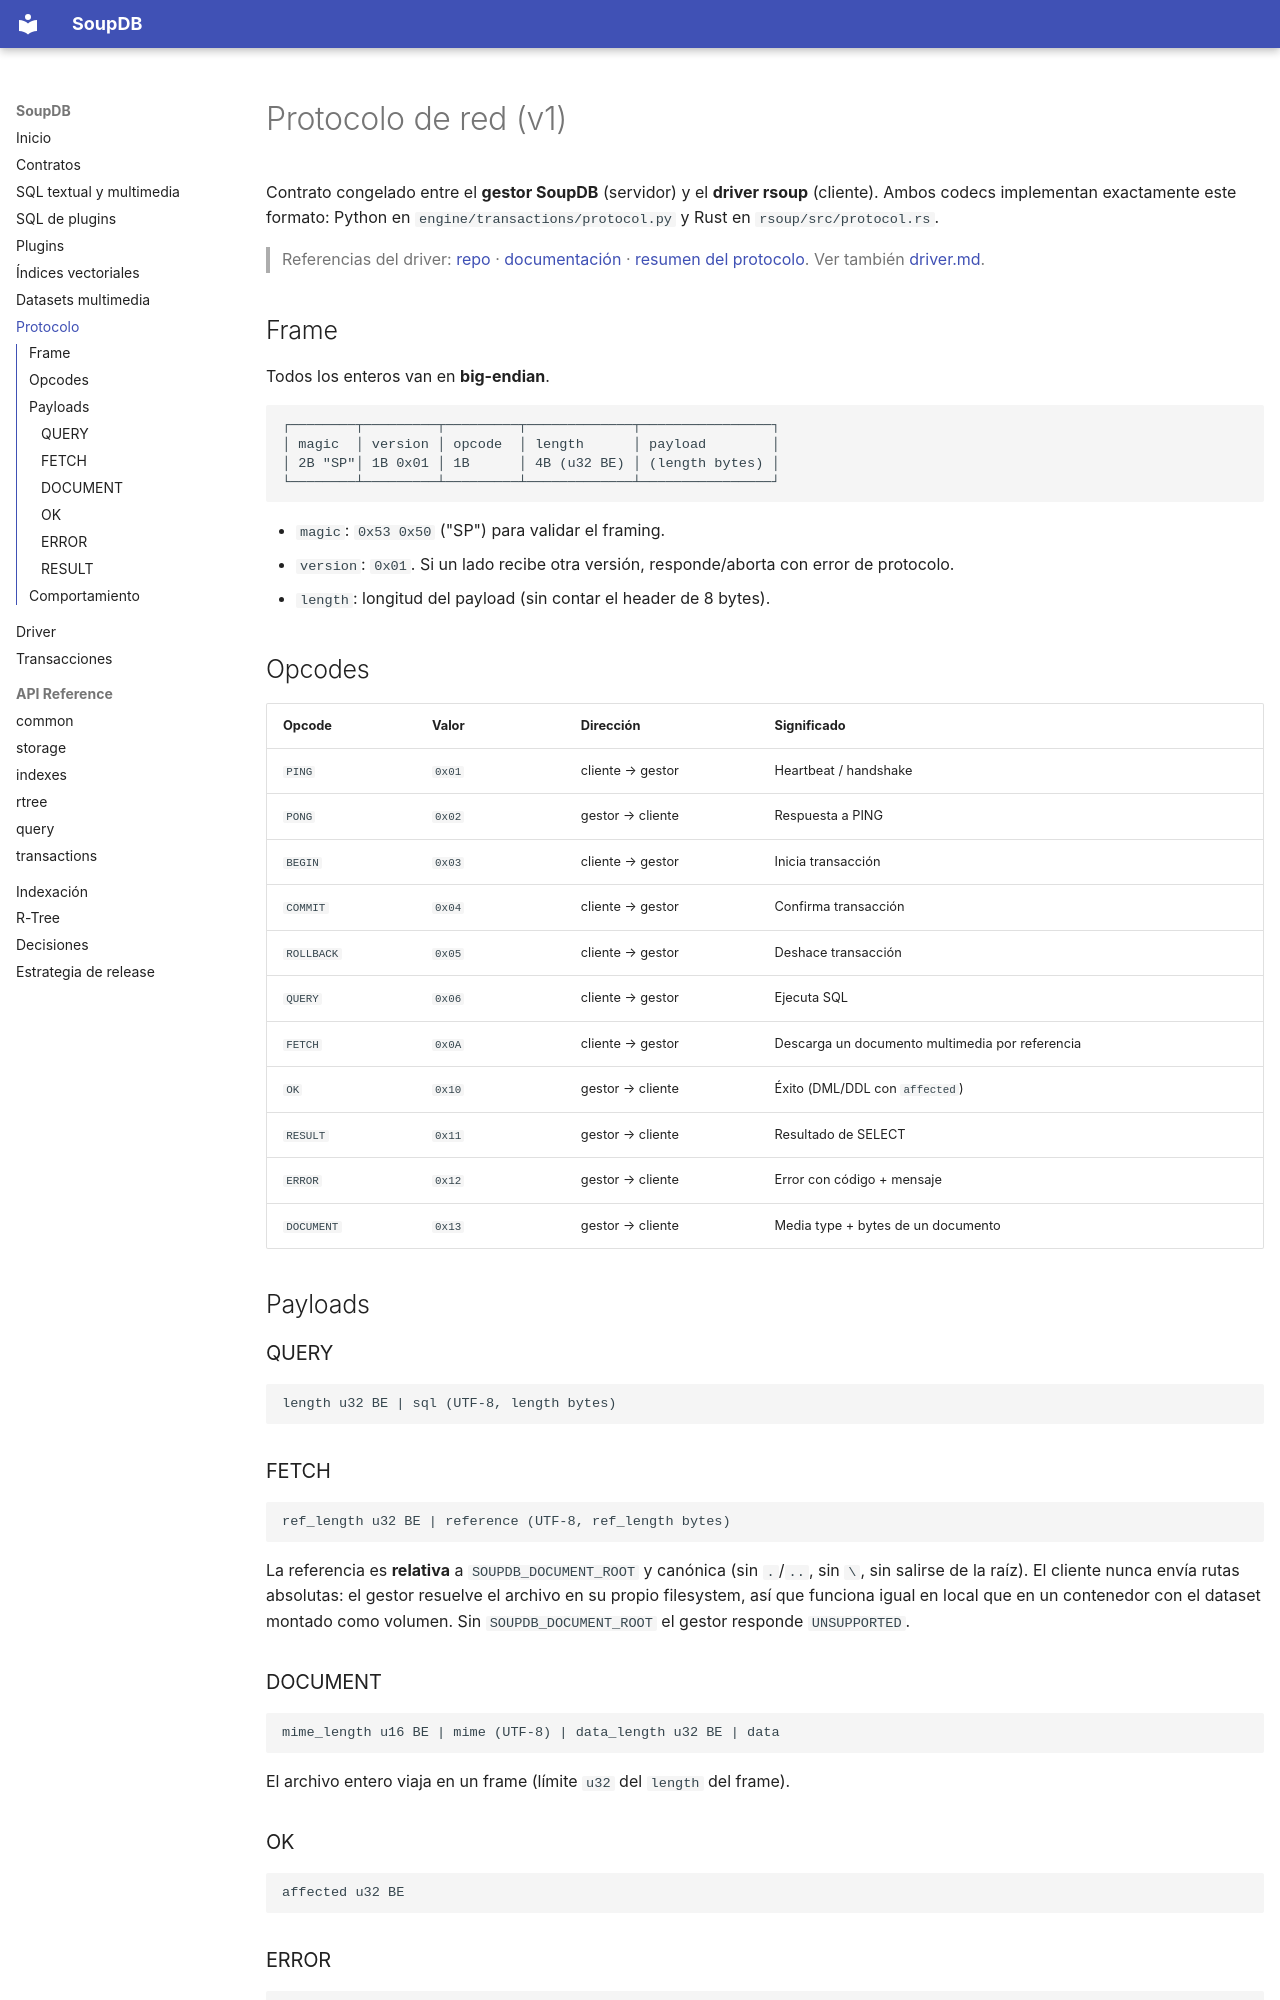

repository: BD2-Project/SoupDB · page: protocolo/index.html · generator: mkdocs

# Protocolo de red (v1)

Contrato congelado entre el **gestor SoupDB** (servidor) y el **driver rsoup** (cliente). Ambos codecs implementan exactamente este formato: Python en `engine/transactions/protocol.py` y Rust en `rsoup/src/protocol.rs`.

> Referencias del driver: [repo](https://github.com/BD2-Project/rsoup) · [documentación](https://github.com/BD2-Project/rsoup/tree/main/docs) · [resumen del protocolo](https://github.com/BD2-Project/rsoup/blob/main/docs/protocolo.md). Ver también [driver.md](driver.md).

## Frame

Todos los enteros van en **big-endian**.

```
┌────────┬─────────┬─────────┬─────────────┬────────────────┐
│ magic  │ version │ opcode  │ length      │ payload        │
│ 2B "SP"│ 1B 0x01 │ 1B      │ 4B (u32 BE) │ (length bytes) │
└────────┴─────────┴─────────┴─────────────┴────────────────┘
```

- `magic`: `0x53 0x50` ("SP") para validar el framing.
- `version`: `0x01`. Si un lado recibe otra versión, responde/aborta con error de protocolo.
- `length`: longitud del payload (sin contar el header de 8 bytes).

## Opcodes

| Opcode | Valor | Dirección | Significado |
|---|---|---|---|
| `PING` | `0x01` | cliente → gestor | Heartbeat / handshake |
| `PONG` | `0x02` | gestor → cliente | Respuesta a PING |
| `BEGIN` | `0x03` | cliente → gestor | Inicia transacción |
| `COMMIT` | `0x04` | cliente → gestor | Confirma transacción |
| `ROLLBACK` | `0x05` | cliente → gestor | Deshace transacción |
| `QUERY` | `0x06` | cliente → gestor | Ejecuta SQL |
| `FETCH` | `0x0A` | cliente → gestor | Descarga un documento multimedia por referencia |
| `OK` | `0x10` | gestor → cliente | Éxito (DML/DDL con `affected`) |
| `RESULT` | `0x11` | gestor → cliente | Resultado de SELECT |
| `ERROR` | `0x12` | gestor → cliente | Error con código + mensaje |
| `DOCUMENT` | `0x13` | gestor → cliente | Media type + bytes de un documento |

## Payloads

### QUERY
```
length u32 BE | sql (UTF-8, length bytes)
```

### FETCH
```
ref_length u32 BE | reference (UTF-8, ref_length bytes)
```

La referencia es **relativa** a `SOUPDB_DOCUMENT_ROOT` y canónica (sin `.`/`..`,
sin `\`, sin salirse de la raíz). El cliente nunca envía rutas absolutas: el
gestor resuelve el archivo en su propio filesystem, así que funciona igual en
local que en un contenedor con el dataset montado como volumen. Sin
`SOUPDB_DOCUMENT_ROOT` el gestor responde `UNSUPPORTED`.

### DOCUMENT
```
mime_length u16 BE | mime (UTF-8) | data_length u32 BE | data
```

El archivo entero viaja en un frame (límite `u32` del `length` del frame).

### OK
```
affected u32 BE
```

### ERROR
```
code u8 | message_length u16 BE | message (UTF-8)
```

Códigos de error: `GENERIC=0x00`, `PARSE=0x01`, `EXECUTION=0x02`, `TRANSACTION=0x03`, `LOCK_TIMEOUT=0x04`, `DEADLOCK=0x05`, `RECORD_NOT_FOUND=0x06`, `CONTRACT=0x07`, `UNSUPPORTED=0x08`.
